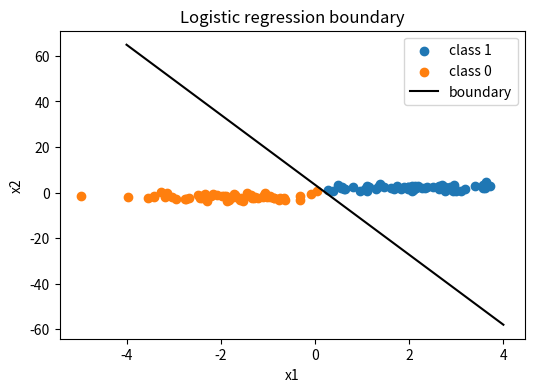
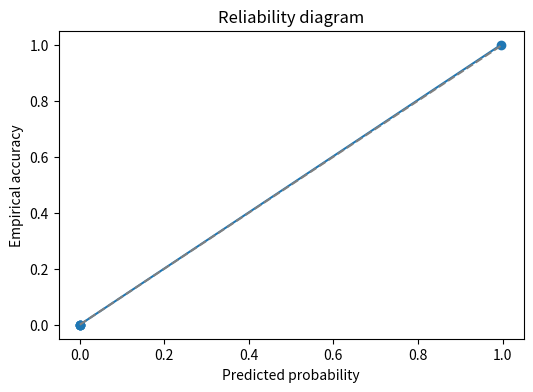

Recreate these plots in Python, in order.
import numpy as np
import matplotlib.pyplot as plt

np.random.seed(42)

# Binary classification data
m = 120
X_pos = np.random.multivariate_normal([2, 2], [[1, 0.3], [0.3, 1]], m//2)
X_neg = np.random.multivariate_normal([-2, -2], [[1, -0.2], [-0.2, 1]], m//2)
X = np.vstack([X_pos, X_neg])
y = np.hstack([np.ones(m//2), np.zeros(m//2)])
Xb = np.c_[np.ones(m), X]

def sigmoid(z):
    return 1 / (1 + np.exp(-z))

def newton_logistic(X, y, iters=10):
    theta = np.zeros(X.shape[1])
    for _ in range(iters):
        p = sigmoid(X @ theta)
        R = np.diag(p * (1 - p))
        grad = X.T @ (p - y)
        hess = X.T @ R @ X
        theta -= np.linalg.pinv(hess) @ grad
    return theta

theta = newton_logistic(Xb, y)
probs = sigmoid(Xb @ theta)


# Softmax on a 3-class toy dataset
K = 3
Xc = np.vstack([
    np.random.multivariate_normal([2, 0], np.eye(2), 60),
    np.random.multivariate_normal([-2, 0], np.eye(2), 60),
    np.random.multivariate_normal([0, 2], np.eye(2), 60),
])
yc = np.array([0]*60 + [1]*60 + [2]*60)
Xc_b = np.c_[np.ones(Xc.shape[0]), Xc]

def softmax(z):
    z = z - z.max(axis=1, keepdims=True)
    expz = np.exp(z)
    return expz / expz.sum(axis=1, keepdims=True)

def softmax_gd(X, y, K, alpha=0.1, iters=200):
    theta = np.zeros((K, X.shape[1]))
    y_one = np.eye(K)[y]
    for _ in range(iters):
        probs = softmax(X @ theta.T)
        grad = (probs - y_one).T @ X / len(y)
        theta -= alpha * grad
    return theta

theta_sm = softmax_gd(Xc_b, yc, K)
probs_sm = softmax(Xc_b @ theta_sm.T)


# Decision boundary for logistic regression
plt.figure(figsize=(6,4))
plt.scatter(X_pos[:,0], X_pos[:,1], label="class 1")
plt.scatter(X_neg[:,0], X_neg[:,1], label="class 0")
x1 = np.linspace(-4, 4, 100)
x2 = -(theta[0] + theta[1]*x1) / theta[2]
plt.plot(x1, x2, color="black", label="boundary")
plt.title("Logistic regression boundary")
plt.xlabel("x1")
plt.ylabel("x2")
plt.legend()
plt.show()

# Calibration plot
bins = np.linspace(0, 1, 6)
bin_ids = np.digitize(probs, bins) - 1
acc = [y[bin_ids==i].mean() if np.any(bin_ids==i) else 0 for i in range(len(bins)-1)]
conf = [probs[bin_ids==i].mean() if np.any(bin_ids==i) else 0 for i in range(len(bins)-1)]
plt.figure(figsize=(6,4))
plt.plot(conf, acc, marker="o")
plt.plot([0,1],[0,1], linestyle="--", color="gray")
plt.title("Reliability diagram")
plt.xlabel("Predicted probability")
plt.ylabel("Empirical accuracy")
plt.show()
